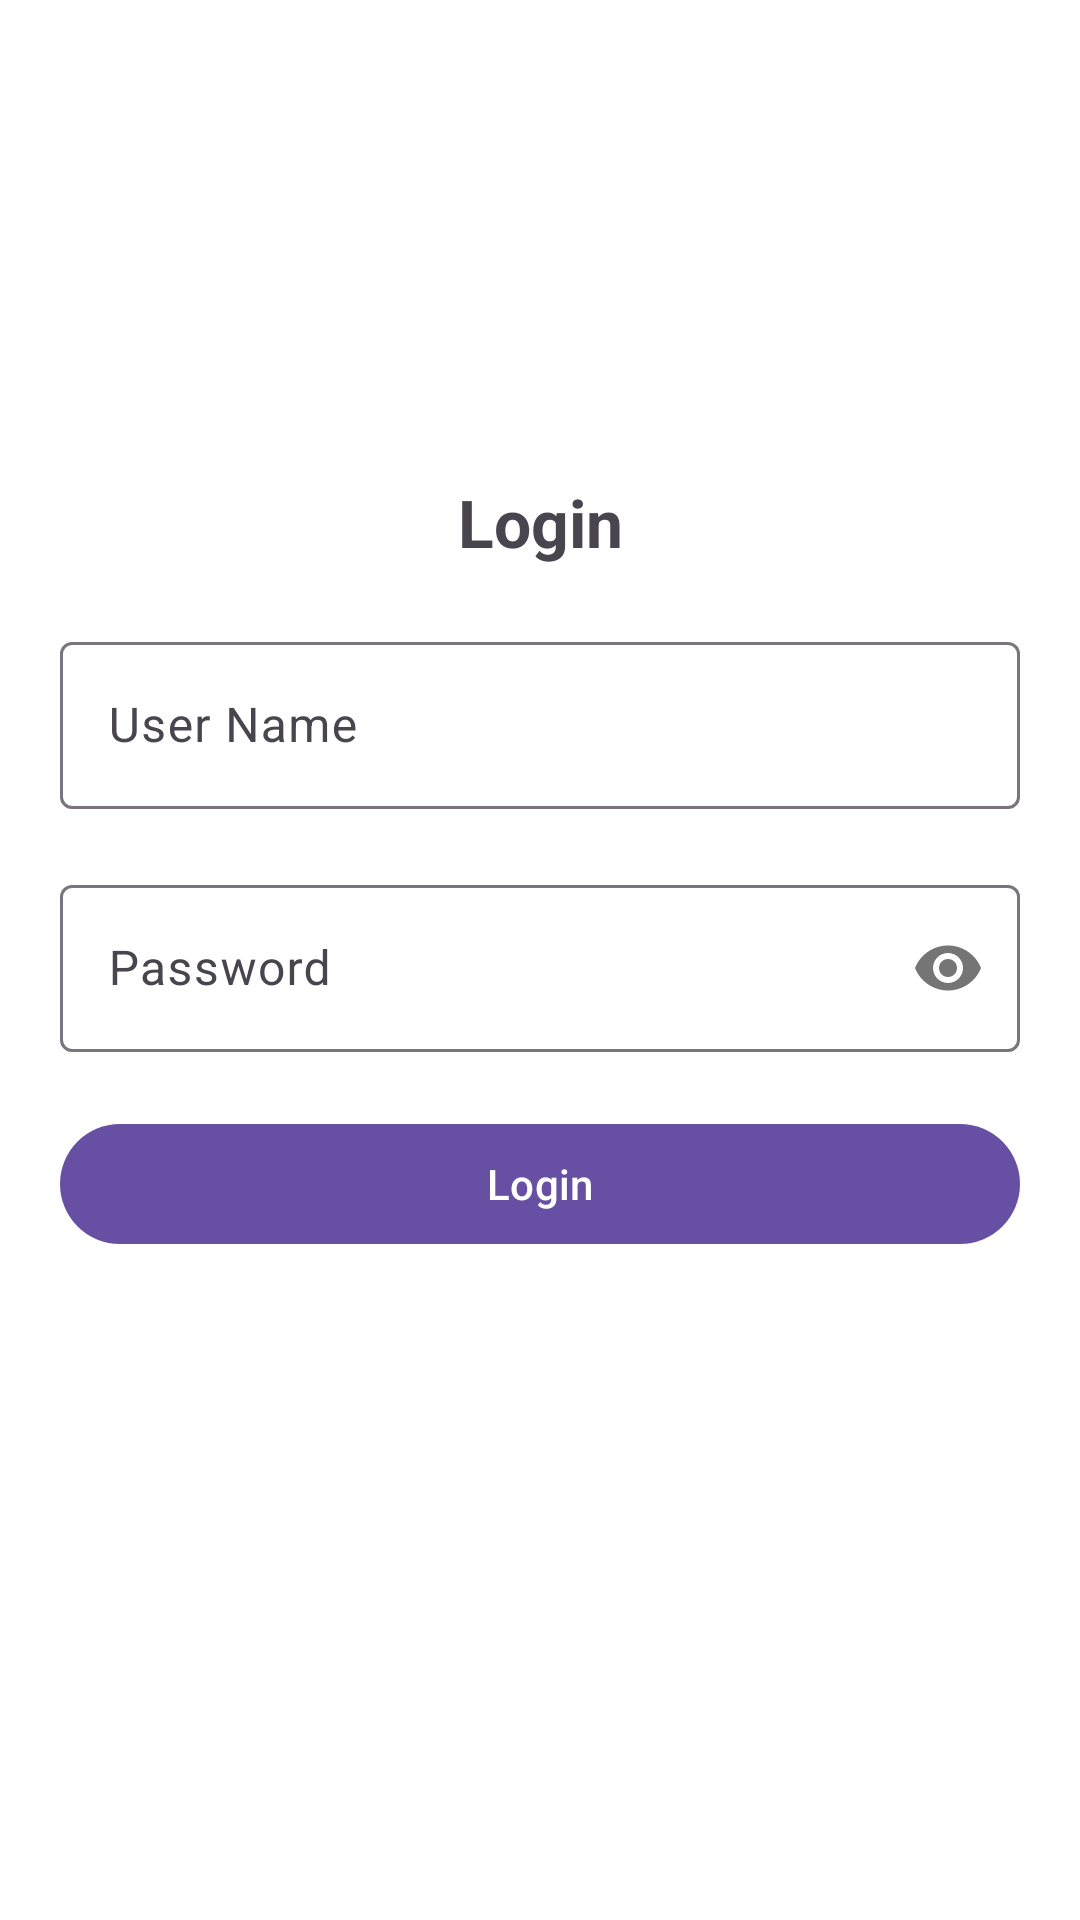

This screen was rendered from an Android layout file. Write that file and the resources it references.
<!-- AndroidManifest.xml: application theme Theme.IntEx -->
<!-- res/layout/activity_login.xml -->
<?xml version="1.0" encoding="utf-8"?>
<layout>
<androidx.constraintlayout.widget.ConstraintLayout xmlns:android="http://schemas.android.com/apk/res/android"
    xmlns:app="http://schemas.android.com/apk/res-auto"
    xmlns:tools="http://schemas.android.com/tools"
    android:id="@+id/main"
    android:layout_width="match_parent"
    android:layout_height="match_parent"
    android:background="@color/white"
    android:padding="@dimen/padding_20dp"
    tools:context=".presentation.login.LoginActivity">

    <TextView
        android:layout_width="wrap_content"
        android:layout_height="wrap_content"
        android:layout_marginBottom="20dp"
        android:text="@string/login"
        android:textSize="22sp"
        android:textStyle="bold"
        app:layout_constraintBottom_toTopOf="@+id/txt_user_name"
        app:layout_constraintEnd_toEndOf="parent"
        app:layout_constraintStart_toStartOf="parent" />

    <com.google.android.material.textfield.TextInputLayout
        android:id="@+id/txt_user_name"
        android:layout_width="match_parent"
        android:layout_height="wrap_content"
        android:layout_marginBottom="@dimen/margin_20dp"
        app:layout_constraintBottom_toTopOf="@+id/txt_pass_word">

        <com.google.android.material.textfield.TextInputEditText
            android:id="@+id/edt_user_name"
            android:layout_width="match_parent"
            android:hint="@string/user_name"
            android:layout_height="match_parent">

        </com.google.android.material.textfield.TextInputEditText>

    </com.google.android.material.textfield.TextInputLayout>

    <com.google.android.material.textfield.TextInputLayout
        android:id="@+id/txt_pass_word"
        android:layout_width="match_parent"
        android:layout_height="wrap_content"
        app:layout_constraintBottom_toBottomOf="parent"
        app:layout_constraintEnd_toEndOf="parent"
        app:passwordToggleEnabled="true"
        app:layout_constraintStart_toStartOf="parent"
        app:layout_constraintTop_toTopOf="parent"
        >
        <com.google.android.material.textfield.TextInputEditText
            android:id="@+id/edt_txt_password"
            android:layout_width="match_parent"
            android:layout_height="match_parent"
            android:hint="@string/password"
            android:inputType="textPassword" />
    </com.google.android.material.textfield.TextInputLayout>

    <com.google.android.material.button.MaterialButton
        android:id="@+id/btn_login"
        android:layout_width="match_parent"
        android:layout_height="wrap_content"
        android:layout_marginTop="20dp"
        android:text="@string/login"
        app:layout_constraintTop_toBottomOf="@id/txt_pass_word" />

</androidx.constraintlayout.widget.ConstraintLayout>
</layout>
<!-- resources referenced by this layout -->
<resources>
  <dimen name="margin_20dp">20dp</dimen>
  <dimen name="padding_20dp">20dp</dimen>
  <string name="login">Login</string>
  <string name="password">Password</string>
  <string name="user_name">User Name</string>
  <style name="Theme.IntEx" parent="Theme.MaterialComponents.DayNight.DarkActionBar">
          
          <item name="colorPrimary">@color/purple_500</item>
          <item name="colorPrimaryVariant">@color/purple_700</item>
          <item name="colorOnPrimary">@color/white</item>
          
          <item name="colorSecondary">@color/teal_200</item>
          <item name="colorSecondaryVariant">@color/teal_700</item>
          <item name="colorOnSecondary">@color/black</item>
          
          <item name="android:statusBarColor">?attr/colorPrimaryVariant</item>
          
      </style>
  <!-- not gathered from this repository: default colours our renderer supplied (Android Studio template values) -->
  <color name="purple_500">#FF6200EE</color>
  <color name="purple_700">#FF3700B3</color>
  <color name="teal_200">#FF03DAC5</color>
  <color name="teal_700">#FF018786</color>
  <color name="black">#FF000000</color>
  <color name="white">#FFFFFFFF</color>
</resources>
